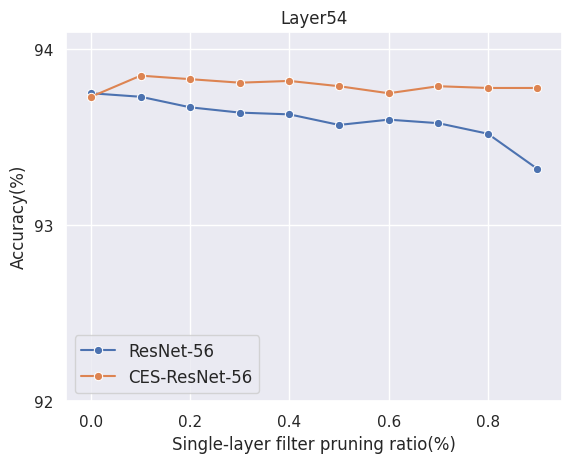

This chart was generated by the following Python code:
import seaborn as sns
import matplotlib.pyplot as plt
import pandas as pd
import matplotlib as mpl
import matplotlib.ticker as ticker
import numpy as np

plt.rcParams['savefig.dpi'] = 600
plt.rcParams['figure.dpi'] = 600
sns.set_theme(style='darkgrid')  # 图形主题
df = pd.DataFrame()

y1 = [93.75, 93.73, 93.67, 93.64, 93.63, 93.57, 93.60, 93.58, 93.52, 93.32]
y2 = [93.73, 93.85, 93.83, 93.81, 93.82, 93.79, 93.75, 93.79, 93.78, 93.78]

x = [0.0, 0.1, 0.2, 0.3, 0.4, 0.5, 0.6, 0.7, 0.8, 0.9]
# r20_fx = [0, 13.23, 21.73, 31.68, 47.43, 53.25, 60.98, 71.30, 80.48, 87.64, 100]

df['Single-layer filter pruning ratio(%)'] = x
df['Accuracy(%)'] = y1
ax = sns.lineplot(data=df, x='Single-layer filter pruning ratio(%)', y='Accuracy(%)', label='ResNet-56', marker='o')

df['Accuracy(%)'] = y2
# ax = sns.lineplot(data=df, x='Single-layer filter pruning ratio(%)', y='Accuracy(%)', label='Adapter-ResNet-56', marker='o')
ax = sns.lineplot(data=df, x='Single-layer filter pruning ratio(%)', y='Accuracy(%)', label='CES-ResNet-56', marker='o')
ax.yaxis.set_major_locator(ticker.MaxNLocator(integer=True))

ax.set_ylim(92, 94.1)
# ax.set_ylim(93, 94.5)
ax.set_xlim(-0.05, 0.95)
ax.set_title('Layer54')

plt.legend(loc=3, fontsize='12')
# plt.savefig('resnet-56-single-layer54.jpg')
# plt.savefig('resnet-56-single-layer2.jpg')
plt.savefig('CES-resnet-56-single-layer54.jpg')
plt.show()

